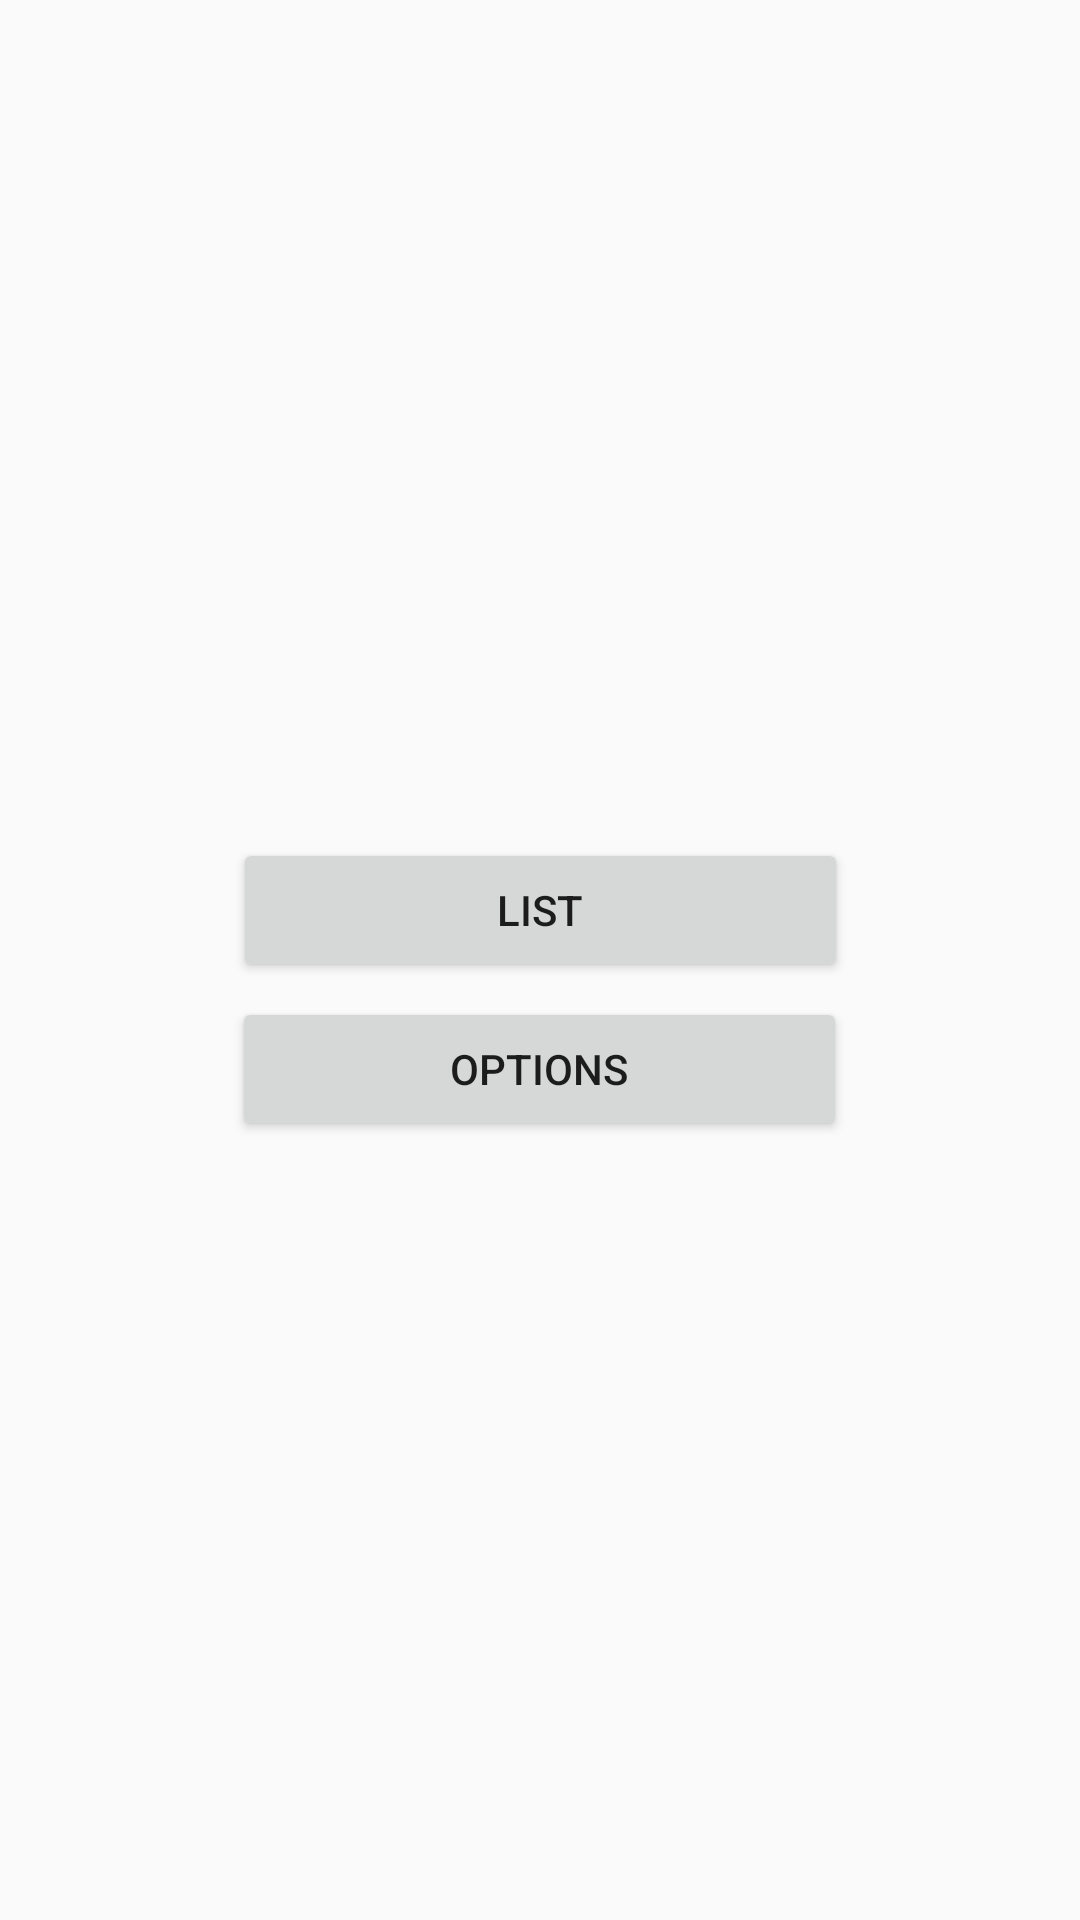

Reconstruct the res/layout file that produces this screen, plus the resources it refers to.
<!-- AndroidManifest.xml: application theme AppTheme -->
<!-- res/layout/activity_main.xml -->
<?xml version="1.0" encoding="utf-8"?>
<androidx.constraintlayout.widget.ConstraintLayout xmlns:android="http://schemas.android.com/apk/res/android"
    xmlns:app="http://schemas.android.com/apk/res-auto"
    xmlns:tools="http://schemas.android.com/tools"
    android:layout_width="match_parent"
    android:layout_height="match_parent"
    tools:context=".MainActivity">

    <Button
        android:id="@+id/optionsButton"
        android:layout_width="205dp"
        android:layout_height="48dp"
        android:layout_marginStart="8dp"
        android:layout_marginLeft="8dp"
        android:layout_marginTop="8dp"
        android:layout_marginEnd="8dp"
        android:layout_marginRight="8dp"
        android:layout_marginBottom="8dp"
        android:onClick="clickOptions"
        android:text="OPTIONS"
        app:layout_constraintBottom_toBottomOf="parent"
        app:layout_constraintEnd_toEndOf="parent"
        app:layout_constraintHorizontal_bias="0.498"
        app:layout_constraintStart_toStartOf="parent"
        app:layout_constraintTop_toTopOf="parent"
        app:layout_constraintVertical_bias="0.563" />

    <Button
        android:id="@+id/listButton"
        android:layout_width="205dp"
        android:layout_height="48dp"
        android:layout_marginStart="8dp"
        android:layout_marginLeft="8dp"
        android:layout_marginTop="8dp"
        android:layout_marginEnd="8dp"
        android:layout_marginRight="8dp"
        android:layout_marginBottom="8dp"
        android:onClick="clickList"
        android:text="LIST"
        app:layout_constraintBottom_toBottomOf="parent"
        app:layout_constraintEnd_toEndOf="parent"
        app:layout_constraintStart_toStartOf="parent"
        app:layout_constraintTop_toTopOf="parent"
        app:layout_constraintVertical_bias="0.471" />

</androidx.constraintlayout.widget.ConstraintLayout>
<!-- resources referenced by this layout -->
<resources>
  <style name="AppTheme" parent="Theme.AppCompat.Light.DarkActionBar">
          
          <item name="colorPrimary">@color/colorPrimary</item>
          <item name="colorPrimaryDark">@color/colorPrimaryDark</item>
          <item name="colorAccent">@color/colorAccent</item>
      </style>
  <!-- not gathered from this repository: default colours our renderer supplied (Android Studio template values) -->
  <color name="colorPrimary">#FF6200EE</color>
  <color name="colorPrimaryDark">#FF3700B3</color>
  <color name="colorAccent">#FF03DAC5</color>
</resources>
